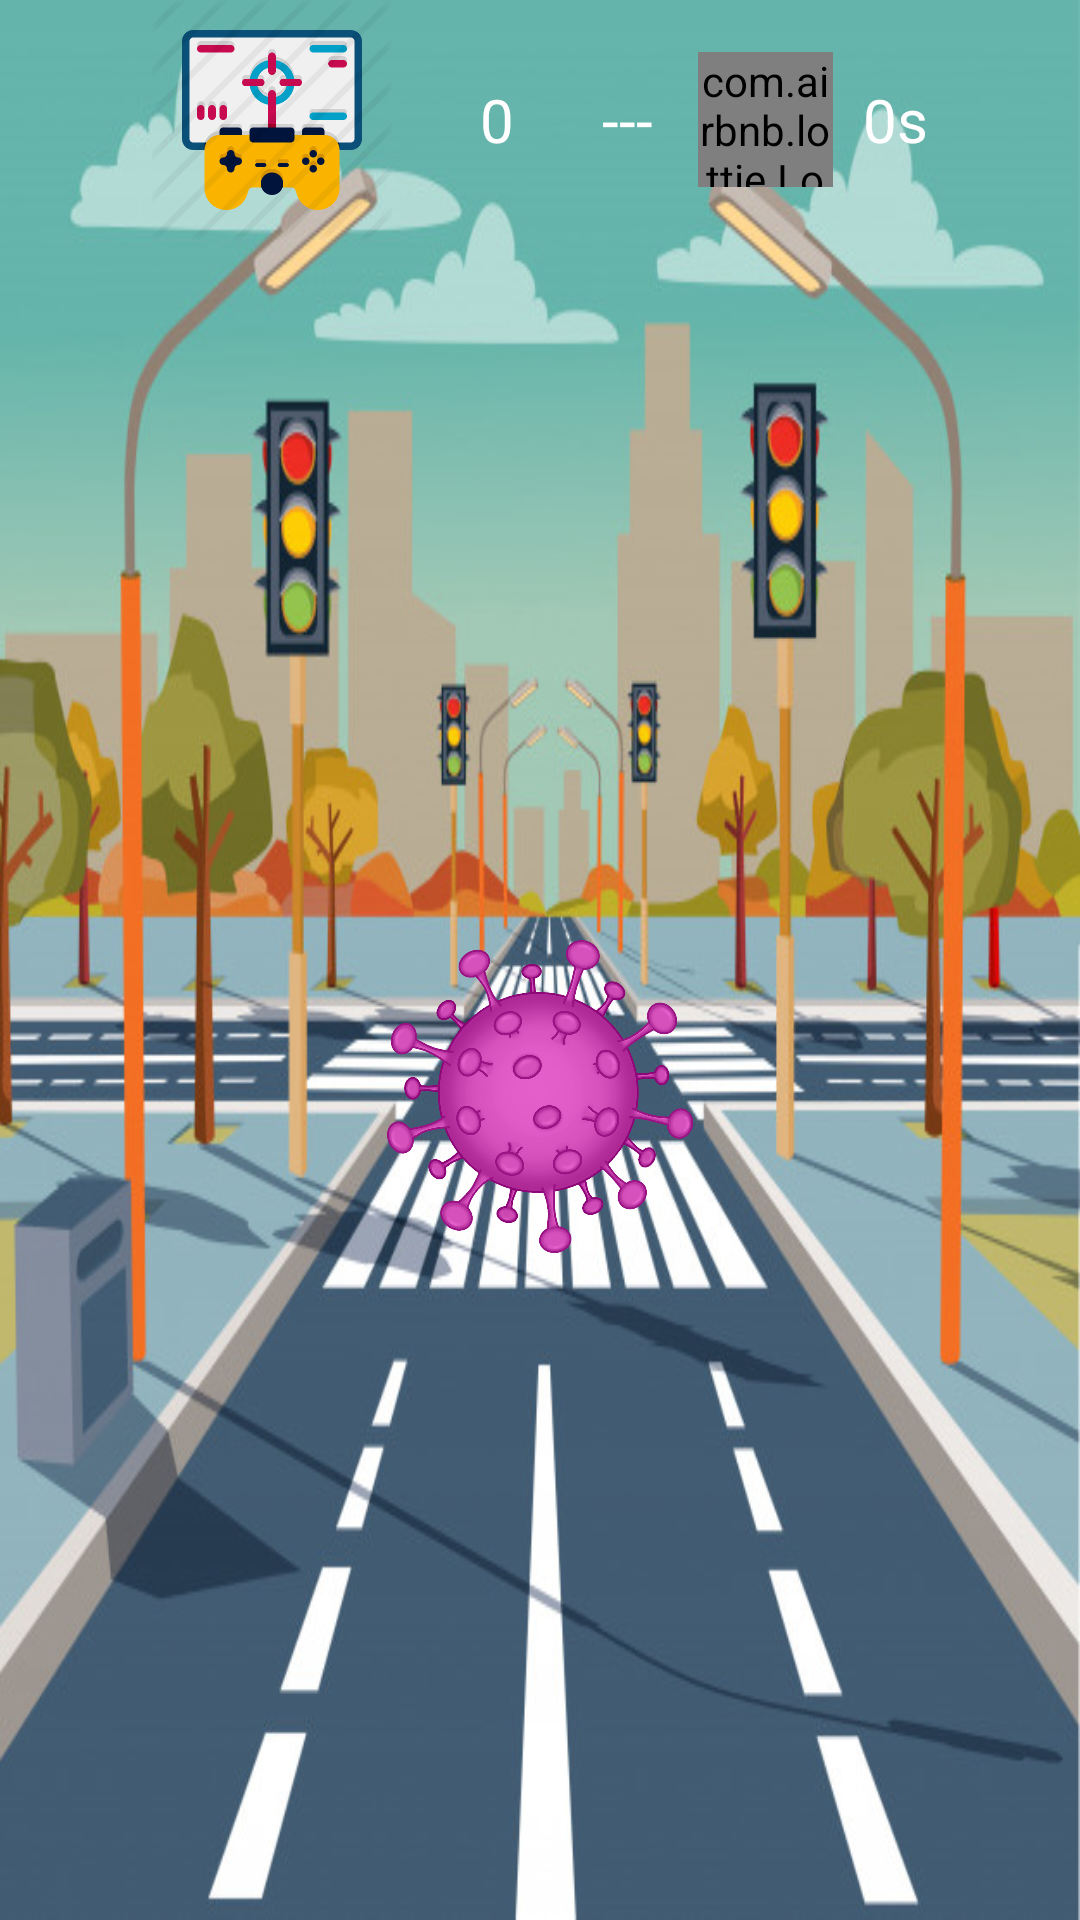

Layout XML and referenced resources for this Android screen:
<!-- AndroidManifest.xml: application theme Theme.AppCompat.Light.NoActionBar -->
<!-- res/layout/activity_escenario_juego.xml -->
<?xml version="1.0" encoding="utf-8"?>
<RelativeLayout
    xmlns:android="http://schemas.android.com/apk/res/android"
    xmlns:tools="http://schemas.android.com/tools"
    android:layout_width="match_parent"
    android:layout_height="match_parent"
    xmlns:app="http://schemas.android.com/apk/res-auto"
    android:background="@drawable/lugar2"
    tools:context=".EscenarioJuego">

    
    <androidx.appcompat.widget.LinearLayoutCompat
        android:layout_width="match_parent"
        android:layout_height="match_parent"
        android:orientation="vertical">


        
        <androidx.appcompat.widget.LinearLayoutCompat
            android:layout_width="match_parent"
            android:layout_height="wrap_content"
            android:gravity="center"
            android:orientation="horizontal">

            <androidx.appcompat.widget.AppCompatImageView
                android:layout_width="80dp"
                android:layout_height="80dp"
                android:src="@drawable/contador" />


            
            <TextView
                android:id="@+id/TvContador"
                android:layout_width="50dp"
                android:layout_height="wrap_content"
                android:layout_marginStart="10dp"
                android:layout_marginLeft="10dp"
                android:gravity="center"
                android:text="@string/TvContador"
                android:textColor="#ffffff"
                android:textSize="20sp" />

            
            <TextView
                android:id="@+id/TvNombre"
                android:layout_width="wrap_content"
                android:layout_height="wrap_content"
                android:layout_marginStart="10dp"
                android:layout_marginLeft="10dp"
                android:text="@string/TvNombre"
                android:textColor="#ffffff"
                android:textSize="20sp" />

            
            <com.airbnb.lottie.LottieAnimationView
                android:layout_width="45dp"
                android:layout_height="45dp"
                android:layout_marginStart="15dp"
                android:layout_marginLeft="15dp"
                app:lottie_autoPlay="true"
                app:lottie_fileName="tiempo.json"
                app:lottie_imageAssetsFolder="assets"
                app:lottie_loop="true" />

            
            <TextView
                android:id="@+id/TvTiempo"
                android:layout_width="wrap_content"
                android:layout_height="wrap_content"
                android:layout_marginStart="10dp"
                android:layout_marginLeft="10dp"
                android:text="@string/TvTiempo"
                android:textColor="#ffffff"
                android:textSize="20dp" />
        </androidx.appcompat.widget.LinearLayoutCompat>
        
        <androidx.appcompat.widget.LinearLayoutCompat
            android:layout_width="match_parent"
            android:layout_height="match_parent"
            android:layout_marginTop="5dp"
            android:gravity="center">

            <androidx.appcompat.widget.AppCompatImageView
                android:id="@+id/IvVirus"
                android:layout_width="150sp"
                android:layout_height="150dp"
                android:src="@drawable/virus" />



        </androidx.appcompat.widget.LinearLayoutCompat>


    </androidx.appcompat.widget.LinearLayoutCompat>


</RelativeLayout>
<!-- resources referenced by this layout -->
<resources>
  <!-- drawable contador: png bitmap (drawable, 33935 bytes) -->
  <!-- drawable lugar2: jpg bitmap (drawable, 102114 bytes) -->
  <!-- drawable virus: png bitmap (drawable, 370945 bytes) -->
  <string name="TvContador"> 0 </string>
  <string name="TvNombre"> --- </string>
  <string name="TvTiempo"> 0s </string>
</resources>
